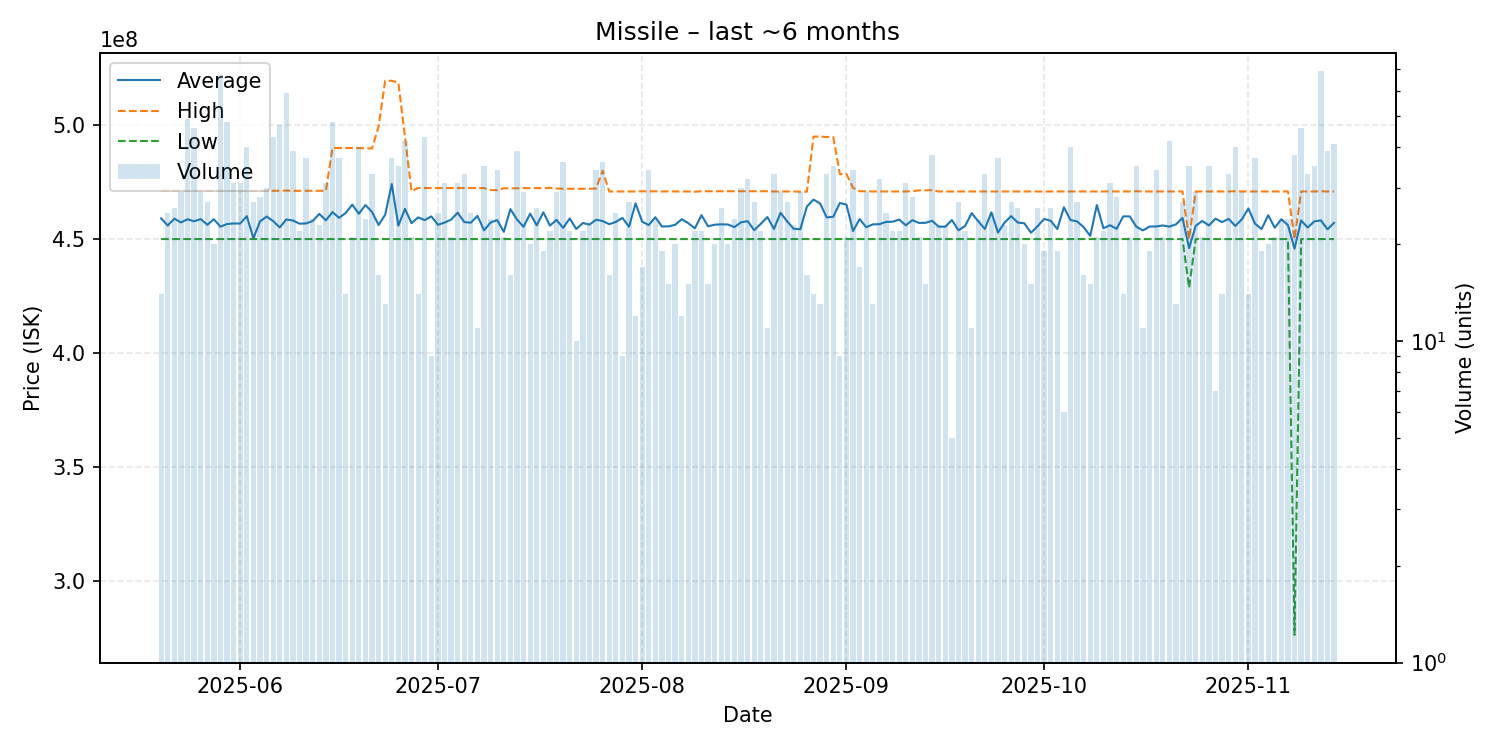

Values plotted in this chart, from the file beside it:
date, average, highest, lowest, order_count, volume
2025-05-20, 459085714, 471200000, 450000000, 14, 14
2025-05-21, 455936000, 471200000, 450000000, 15, 25
2025-05-22, 458969231, 471200000, 450000000, 18, 26
2025-05-23, 457310345, 471200000, 450000000, 16, 29
2025-05-24, 458671429, 471200000, 450000000, 31, 49
2025-05-25, 457826087, 471200000, 450000000, 26, 46
2025-05-26, 458772414, 471200000, 450000000, 18, 29
2025-05-27, 456281481, 471200000, 450000000, 17, 27
2025-05-28, 458690000, 471200000, 450000000, 20, 20
2025-05-29, 455416418, 471200000, 450000000, 38, 67
2025-05-30, 456622917, 471200000, 450000000, 28, 48
2025-05-31, 456838710, 471200000, 450000000, 21, 31
2025-06-01, 456838710, 471200000, 450000000, 21, 31
2025-06-02, 460065000, 471200000, 450000000, 22, 40
2025-06-03, 450318519, 471200000, 450000000, 12, 27
2025-06-04, 457728571, 471200000, 450000000, 21, 28
2025-06-05, 459890000, 471200000, 450000000, 22, 30
2025-06-06, 457893023, 471200000, 450000000, 25, 43
2025-06-07, 455093617, 471200000, 450000000, 34, 47
2025-06-08, 458605085, 471300000, 450000000, 30, 59
2025-06-09, 458156410, 471200000, 450000000, 26, 39
2025-06-10, 456745455, 471200000, 450000000, 14, 22
2025-06-11, 456878378, 471200000, 450000000, 26, 37
2025-06-12, 457950000, 471200000, 450000000, 16, 24
2025-06-13, 461060870, 471200000, 450000000, 15, 23
2025-06-14, 458206452, 471200000, 450000000, 20, 31
2025-06-15, 461829167, 490000000, 450000000, 33, 48
2025-06-16, 459327027, 490000000, 450000000, 25, 37
2025-06-17, 461428571, 490000000, 450000000, 14, 14
2025-06-18, 465119048, 490000000, 450000000, 18, 21
2025-06-19, 461120000, 490000000, 450000000, 23, 40
2025-06-20, 464920833, 489800000, 450000000, 24, 24
2025-06-21, 461927273, 489800000, 450000000, 23, 33
2025-06-22, 456181250, 499450000, 450000000, 11, 16
2025-06-23, 460700000, 519550000, 450000000, 11, 13
2025-06-24, 474181081, 519500000, 450000000, 26, 37
2025-06-25, 455874286, 518700000, 450000000, 20, 35
2025-06-26, 463261905, 494900000, 450000000, 22, 42
2025-06-27, 456995238, 471000000, 450000000, 18, 21
2025-06-28, 459528571, 472400000, 450000000, 13, 14
2025-06-29, 458334884, 472400000, 450000000, 25, 43
2025-06-30, 459955556, 472400000, 450000000, 9, 9
2025-07-01, 456280000, 472400000, 450000000, 18, 25
2025-07-02, 457219355, 472400000, 450000000, 17, 31
2025-07-03, 458533333, 472400000, 450000000, 14, 21
2025-07-04, 461561290, 472400000, 450000000, 23, 31
2025-07-05, 457466667, 472400000, 450000000, 18, 33
2025-07-06, 457172000, 472400000, 450000000, 17, 25
2025-07-07, 460181818, 472400000, 450000000, 10, 11
2025-07-08, 453842857, 472400000, 450000000, 12, 35
2025-07-09, 457279167, 471500000, 450000000, 14, 24
2025-07-10, 458347059, 471500000, 450000000, 18, 34
2025-07-11, 453176190, 472300000, 450000000, 18, 21
2025-07-12, 463156250, 472300000, 450000000, 13, 16
2025-07-13, 458594872, 472300000, 450000000, 26, 39
2025-07-14, 455393103, 472400000, 450000000, 15, 29
2025-07-15, 461160000, 472350000, 450000000, 20, 20
2025-07-16, 456015385, 472400000, 450000000, 16, 26
2025-07-17, 461747368, 472300000, 450000000, 18, 19
2025-07-18, 455895455, 472500000, 450000000, 11, 22
... 119 more rows
